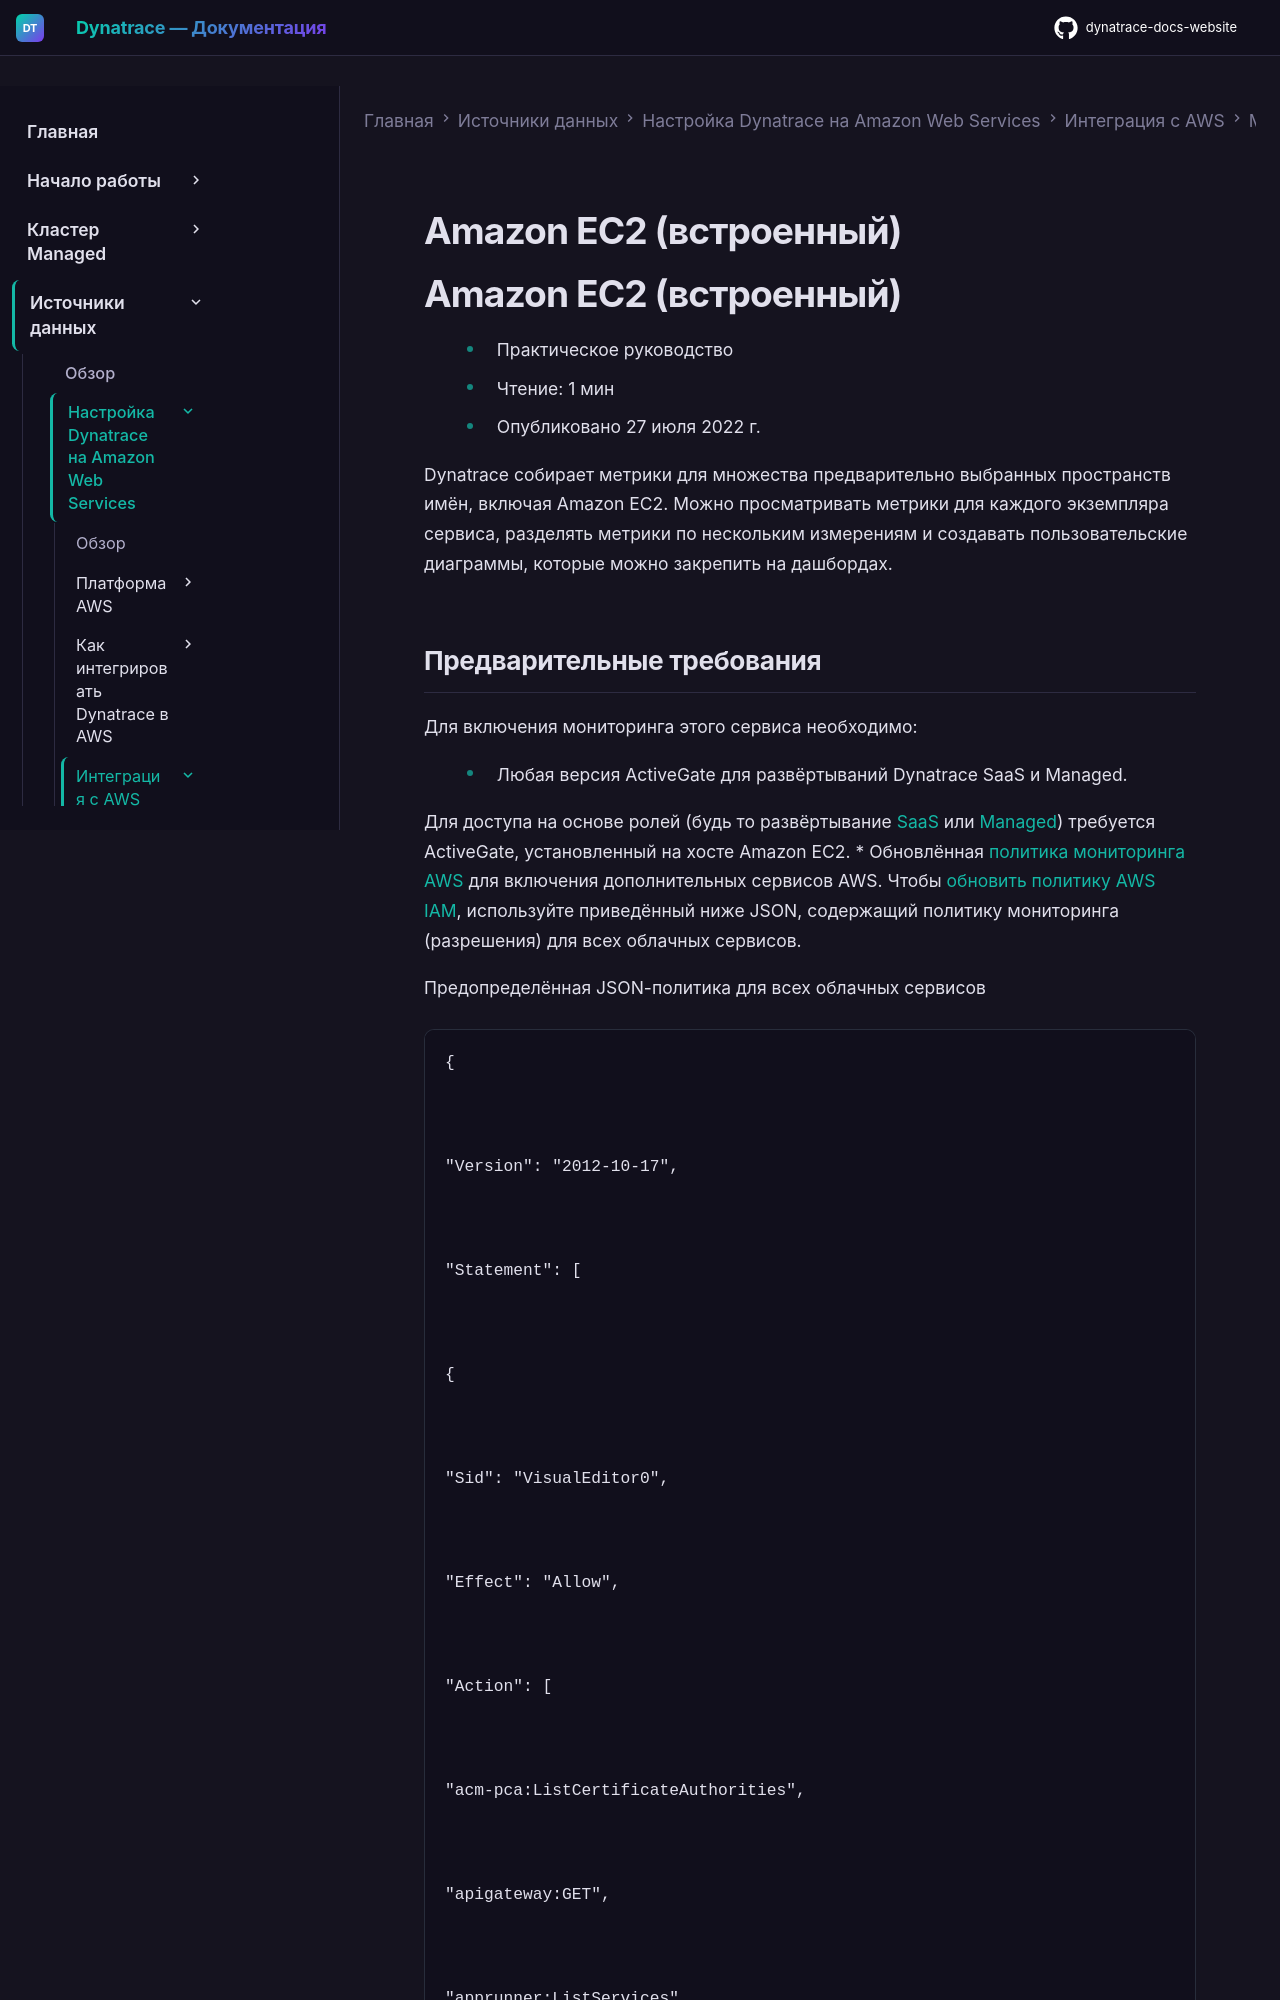

repository: Yerkebulan-Ardabayev/dynatrace-docs-website · page: managed-ru/ingest-from/amazon-web-services/integrate-with-aws/cloudwatch-metrics/cloudwatch-ec2/ec2-builtin/index.html · generator: mkdocs

---
title: Amazon EC2 (встроенный)
source: https://docs.dynatrace.com/managed/ingest-from/amazon-web-services/integrate-with-aws/cloudwatch-metrics/cloudwatch-ec2/ec2-builtin
scraped: 2026-05-12T11:29:32.533556
---

# Amazon EC2 (встроенный)

# Amazon EC2 (встроенный)

* Практическое руководство
* Чтение: 1 мин
* Опубликовано 27 июля 2022 г.

Dynatrace собирает метрики для множества предварительно выбранных пространств имён, включая Amazon EC2. Можно просматривать метрики для каждого экземпляра сервиса, разделять метрики по нескольким измерениям и создавать пользовательские диаграммы, которые можно закрепить на дашбордах.
